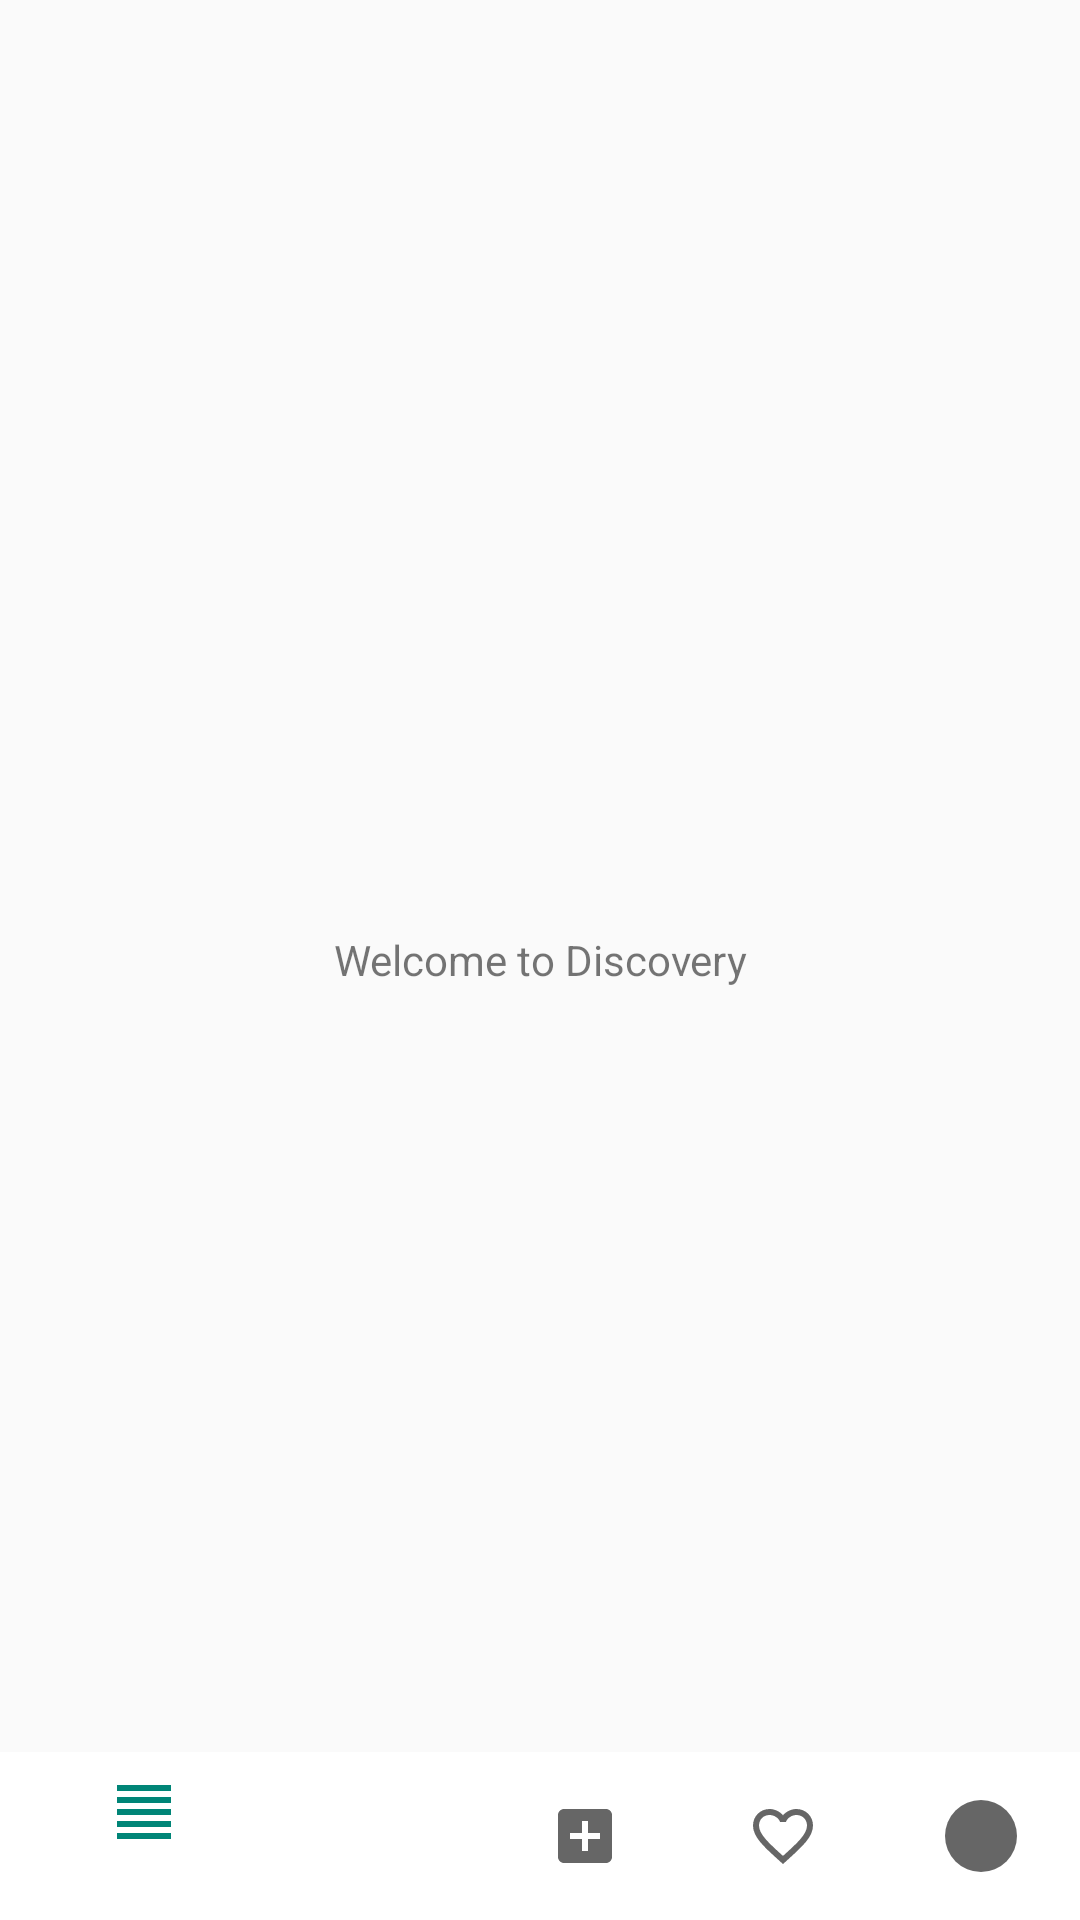

Android layout source for this screen:
<!-- AndroidManifest.xml: application theme AppTheme -->
<!-- res/layout/activity_discovery.xml -->
<?xml version="1.0" encoding="utf-8"?>
<RelativeLayout xmlns:android="http://schemas.android.com/apk/res/android"
                android:layout_width="match_parent"
                android:layout_height="match_parent" xmlns:app="http://schemas.android.com/apk/res-auto">

    <TextView
            android:layout_width="match_parent"
            android:layout_height="wrap_content"
            android:layout_centerInParent="true"
            android:text="Welcome to Discovery"
            android:textAlignment="center"/>

    <View
            android:layout_width="match_parent"
            android:layout_height="2dp"
            android:background="@drawable/shadow_bottom_nav"
            android:layout_above="@id/bottom_bar"/>

    <RelativeLayout
            android:layout_width="match_parent"
            android:layout_height="wrap_content"
            android:id="@+id/bottom_bar"
            android:layout_alignParentBottom="true">
        <android.support.design.widget.BottomNavigationView
                android:layout_width="match_parent"
                android:layout_height="wrap_content"
                android:background="@android:color/white"
                android:id="@+id/bottomNavView_bar"
                app:menu="@menu/bottom_nav_menu"/>
    </RelativeLayout>


</RelativeLayout>
<!-- resources referenced by this layout -->
<resources>
  <style name="AppTheme" parent="Theme.AppCompat.Light.NoActionBar">
          
          <item name="colorPrimary">@color/colorPrimary</item>
          <item name="colorPrimaryDark">@color/colorPrimaryDark</item>
          <item name="colorAccent">@color/colorAccent</item>
          <item name="android:windowAnimationStyle">@style/noAnimTheme</item>
      </style>
  <color name="colorPrimary">#008577</color>
  <color name="colorPrimaryDark">#00574B</color>
  <color name="colorAccent">#D81B60</color>
  <style name="noAnimTheme" parent="android:Theme">
          <item name="android:windowAnimationStyle">@null</item>
      </style>
</resources>
